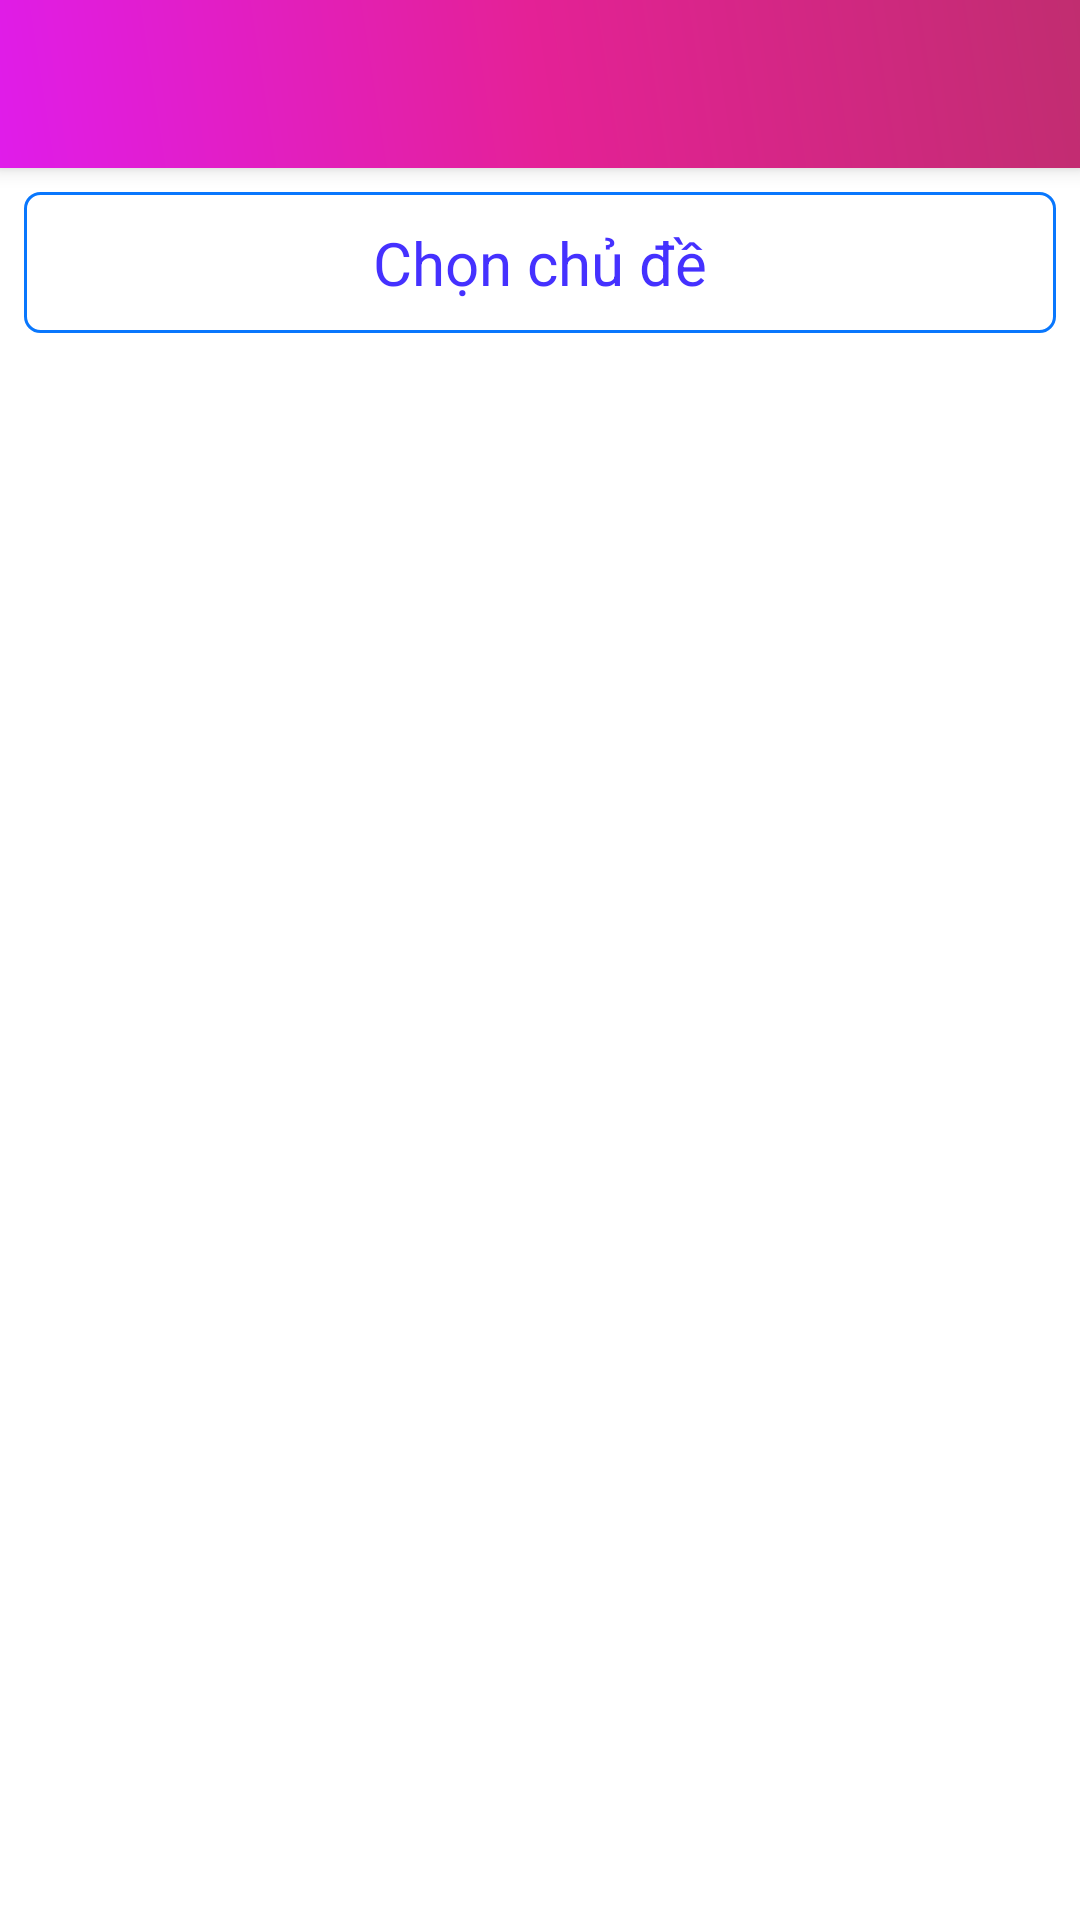

Produce the Android XML layout that renders to this screen, including the resource entries it uses.
<!-- AndroidManifest.xml: application theme AppTheme -->
<!-- res/layout/app_bar_activity__chu_de_chinh.xml -->
<?xml version="1.0" encoding="utf-8"?>
<androidx.coordinatorlayout.widget.CoordinatorLayout xmlns:android="http://schemas.android.com/apk/res/android"
    xmlns:app="http://schemas.android.com/apk/res-auto"
    xmlns:tools="http://schemas.android.com/tools"
    android:layout_width="match_parent"
    android:layout_height="match_parent"
    android:background="#ffffff"
    tools:context="tai.nk.learnenglish.Activity_ChuDeChinh">

    <com.google.android.material.appbar.AppBarLayout
        android:layout_width="match_parent"
        android:layout_height="wrap_content"
        android:theme="@style/AppTheme.AppBarOverlay">

        <androidx.appcompat.widget.Toolbar
            android:id="@+id/toolbar"
            android:layout_width="match_parent"
            android:layout_height="?attr/actionBarSize"
            android:background="@drawable/title"
            app:popupTheme="@style/AppTheme.PopupOverlay" />

    </com.google.android.material.appbar.AppBarLayout>

    <include layout="@layout/content_activity__chu_de_chinh" />

</androidx.coordinatorlayout.widget.CoordinatorLayout>
<!-- res/layout/content_activity__chu_de_chinh.xml (included above) -->
<?xml version="1.0" encoding="utf-8"?>
<androidx.constraintlayout.widget.ConstraintLayout xmlns:android="http://schemas.android.com/apk/res/android"
    xmlns:app="http://schemas.android.com/apk/res-auto"
    xmlns:tools="http://schemas.android.com/tools"
    android:layout_width="match_parent"
    android:layout_height="match_parent"
    android:background="#ffffff"
    app:layout_behavior="@string/appbar_scrolling_view_behavior"
    tools:context="tai.nk.learnenglish.Activity_ChuDeChinh"
    tools:showIn="@layout/app_bar_activity__chu_de_chinh">

    <TextView
        android:id="@+id/txt_ChuDe"
        android:layout_width="0dp"
        android:layout_height="wrap_content"
        android:layout_marginEnd="8dp"
        android:layout_marginLeft="0dp"
        android:layout_marginRight="0dp"
        android:layout_marginStart="8dp"
        android:layout_marginTop="8dp"
        android:gravity="center"
        android:text="Chọn chủ đề"
        android:textSize="20dp"
        android:textColor="#4531ff"
        style="@style/textview2"
        app:layout_constraintLeft_toLeftOf="parent"
        app:layout_constraintRight_toRightOf="parent"
        app:layout_constraintTop_toTopOf="parent" />

    <ListView
        android:id="@+id/lv_ChuDe"
        android:layout_width="0dp"
        android:layout_height="0dp"
        android:layout_marginBottom="8dp"
        android:layout_marginLeft="8dp"
        android:layout_marginRight="8dp"
        android:layout_marginTop="8dp"
        app:layout_constraintBottom_toBottomOf="parent"
        app:layout_constraintLeft_toLeftOf="parent"
        app:layout_constraintRight_toRightOf="parent"
        app:layout_constraintTop_toBottomOf="@+id/txt_ChuDe" />

</androidx.constraintlayout.widget.ConstraintLayout>
<!-- resources referenced by this layout -->
<resources>
  <!-- drawable title (drawable) -->
  <?xml version="1.0" encoding="utf-8"?>
  <shape xmlns:android="http://schemas.android.com/apk/res/android">
  <gradient
      android:startColor="#c12d70"
      android:centerColor="#e42196"
      android:endColor="#e01cea"
      android:angle="225"/>
  </shape>
  <style name="AppTheme.AppBarOverlay" parent="ThemeOverlay.AppCompat.Dark.ActionBar" />
  <style name="AppTheme.PopupOverlay" parent="ThemeOverlay.AppCompat.Light" />
  <style name="textview2">
          <item name="android:textSize">18dp</item>
         <item name="android:background">@drawable/txt2</item>
      </style>
  <style name="AppTheme" parent="Theme.AppCompat.Light.NoActionBar">
          
          <item name="colorPrimary">@color/colorPrimary</item>
          <item name="colorPrimaryDark">@color/colorPrimaryDark</item>
          <item name="colorAccent">@color/colorAccent</item>
      </style>
  <!-- drawable txt2 (drawable) -->
  <?xml version="1.0" encoding="utf-8"?>
  <selector xmlns:android="http://schemas.android.com/apk/res/android">
  <item>
      <shape>
          <corners android:radius="5dp"/>
          <stroke android:width="1dp"
              android:color="#0977fd"/>
          <solid android:color="#00ffffff"/>
          <padding android:top="10dp"
              android:left="10dp"
              android:right="10dp"
              android:bottom="10dp"/>
      </shape>
  </item>
  </selector>
  <!-- not gathered from this repository: default colours our renderer supplied (Android Studio template values) -->
  <color name="colorPrimary">#FF6200EE</color>
  <color name="colorPrimaryDark">#FF3700B3</color>
  <color name="colorAccent">#FF03DAC5</color>
</resources>
